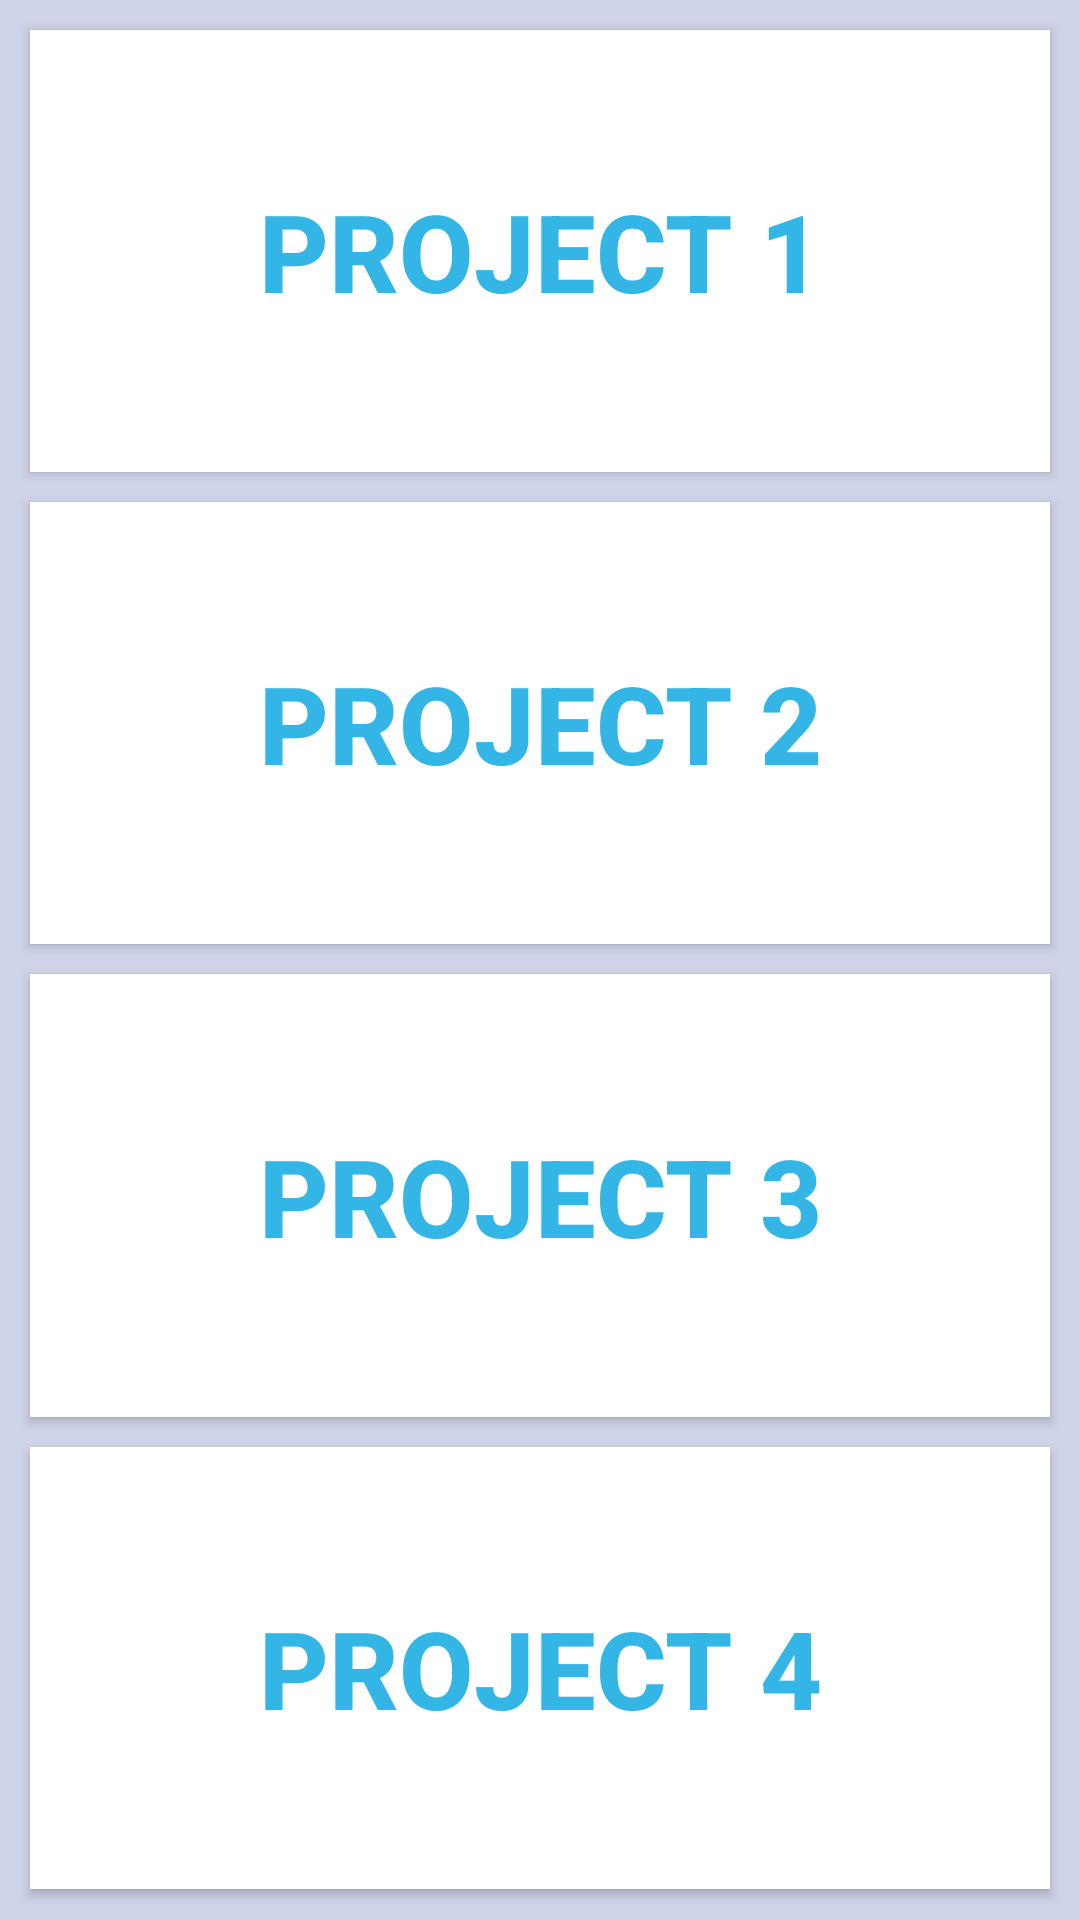

The Android layout XML behind this screen, and the referenced resources:
<!-- AndroidManifest.xml: application theme AppTheme -->
<!-- res/layout/project_activity.xml -->
<?xml version="1.0" encoding="utf-8"?>
<LinearLayout xmlns:android="http://schemas.android.com/apk/res/android"
    android:orientation="vertical" android:layout_width="match_parent"
    android:layout_height="match_parent"
    android:background="#CFD3E8">

    <Button
        android:layout_width="match_parent"
        android:layout_height="wrap_content"
        android:text="@string/project1"
        android:id="@+id/buttonProj1"
        android:layout_gravity="right"
        android:layout_weight="0.20"
        android:textSize="36sp"
        android:onClick="inputProject1"
        android:layout_marginTop="10sp"
        android:layout_marginBottom="10sp"
        android:layout_marginLeft="10sp"
        android:layout_marginRight="10sp"
        android:background="#ffffff"
        android:textColor="#33b5e5"
        android:textStyle="bold"/>

    <Button
        android:layout_width="match_parent"
        android:layout_height="wrap_content"
        android:text="@string/project2"
        android:id="@+id/buttonProj2"
        android:layout_weight="0.20"
        android:textSize="36sp"
        android:onClick="inputProject2"
        android:layout_marginBottom="10sp"
        android:layout_marginLeft="10sp"
        android:layout_marginRight="10sp"
        android:background="#ffffff"
        android:textColor="#33b5e5"
        android:textStyle="bold"/>

    <Button
        android:layout_width="match_parent"
        android:layout_height="wrap_content"
        android:text="@string/project3"
        android:id="@+id/buttonProj3"
        android:layout_weight="0.20"
        android:textSize="36sp"
        android:onClick="inputProject3"
        android:layout_marginBottom="10sp"
        android:layout_marginLeft="10sp"
        android:layout_marginRight="10sp"
        android:background="#ffffff"
        android:textColor="#33b5e5"
        android:textStyle="bold"/>

    <Button
        android:layout_width="match_parent"
        android:layout_height="wrap_content"
        android:text="@string/project4"
        android:id="@+id/buttonProj4"
        android:layout_weight="0.20"
        android:textSize="36sp"
        android:onClick="inputProject4"
        android:layout_marginBottom="10sp"
        android:layout_marginLeft="10sp"
        android:layout_marginRight="10sp"
        android:background="#ffffff"
        android:textColor="#33b5e5"
        android:textStyle="bold"/>

</LinearLayout>
<!-- resources referenced by this layout -->
<resources>
  <string name="project1">Project 1</string>
  <string name="project2">Project 2</string>
  <string name="project3">Project 3</string>
  <string name="project4">Project 4</string>
  <style name="AppTheme" parent="Theme.AppCompat.Light.DarkActionBar">
          <item name="android:textSize">20sp</item>
          <item name="android:actionBarStyle">@style/MyActionBarTheme</item>
      </style>
  <style name="MyActionBarTheme" parent="@android:style/Widget.Holo.Light.ActionBar">
          <item name="android:background">#33B5E5</item>
      </style>
</resources>
